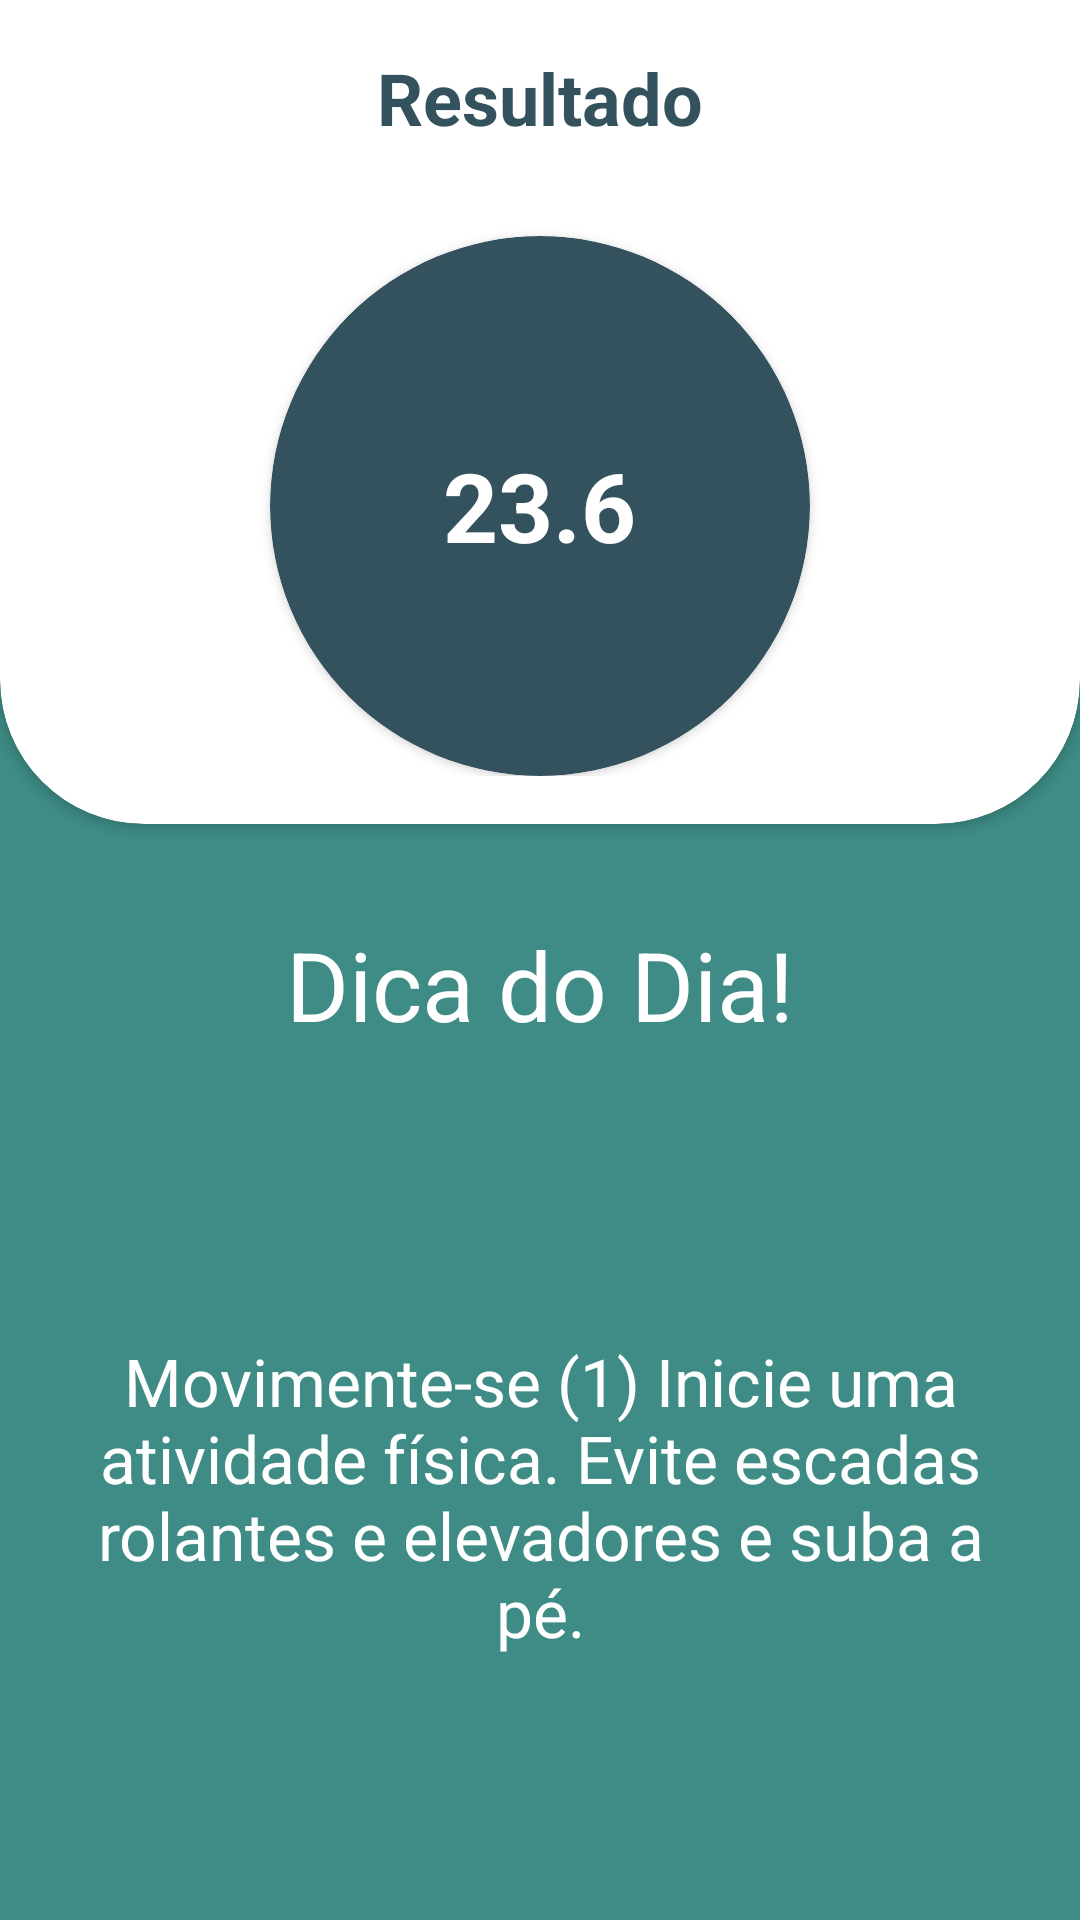

Layout XML and referenced resources for this Android screen:
<!-- AndroidManifest.xml: application theme AppTheme -->
<!-- res/layout/activity_resultado_ncd.xml -->
<?xml version="1.0" encoding="utf-8"?>
<ScrollView
    xmlns:android="http://schemas.android.com/apk/res/android"
    xmlns:app="http://schemas.android.com/apk/res-auto"
    xmlns:tools="http://schemas.android.com/tools"
    android:layout_width="match_parent"
    android:layout_height="match_parent"
    android:fillViewport="true">


<LinearLayout
    android:layout_width="match_parent"
    android:layout_height="match_parent"
    android:orientation="vertical"
    tools:context=".ResultadoNcdActivity"
    android:background="@color/colorPrimary">

    <androidx.cardview.widget.CardView
        android:layout_width="match_parent"
        android:layout_height="wrap_content"
        android:layout_marginTop="-48dp"
        app:cardBackgroundColor="@android:color/white"
        app:cardCornerRadius="48dp">

        <LinearLayout
            android:layout_width="match_parent"
            android:layout_height="match_parent"
            android:orientation="vertical"
            android:padding="16dp">

            <TextView
                android:layout_width="wrap_content"
                android:layout_height="wrap_content"
                android:orientation="vertical"
                android:text="Resultado"
                android:layout_marginTop="48dp"
                android:layout_gravity="center"
                android:textAppearance="@style/text_title"
                android:textSize="24sp"/>


            <androidx.cardview.widget.CardView
                android:layout_width="180dp"
                android:layout_height="180dp"
                android:layout_gravity="center"
                android:layout_marginTop="30dp"
                app:cardBackgroundColor="@color/colorPrimaryDark"
                app:cardCornerRadius="90dp">

                <LinearLayout
                    android:layout_width="match_parent"
                    android:layout_height="match_parent"
                    android:orientation="vertical"
                    android:gravity="center">

                    <TextView
                        android:id="@+id/text_view_ncd"
                        android:layout_width="wrap_content"
                        android:layout_height="wrap_content"
                        android:text="23.6"
                        android:textAppearance="@style/text_title"
                        android:textColor="@android:color/white"/>
                </LinearLayout>
            </androidx.cardview.widget.CardView>

        </LinearLayout>

    </androidx.cardview.widget.CardView>
    <TextView
        android:layout_width="wrap_content"
        android:layout_height="wrap_content"
        android:text="Dica do Dia!"
        android:drawablePadding="16dp"
        android:drawableStart="@drawable/ic_info"
        android:layout_marginTop="32dp"
        android:layout_marginBottom="8dp"
        android:textAppearance="@style/TextAppearance.AppCompat.Large"
        android:textColor="@android:color/white"
        android:textSize="32dp"
        android:layout_gravity="center"/>

    <TextView
        android:id="@+id/text_view_dica_ncd"
        android:layout_width="match_parent"
        android:layout_height="match_parent"
        android:text="Movimente-se (1) Inicie uma atividade física. Evite escadas rolantes e elevadores e suba a pé."
        android:gravity="center"
        android:textAppearance="@style/TextAppearance.AppCompat.Large"
        android:textColor="@android:color/white"
        android:padding="16dp"/>
</LinearLayout>
</ScrollView>
<!-- resources referenced by this layout -->
<resources>
  <color name="colorPrimary">#3E8C85</color>
  <color name="colorPrimaryDark">#34515e</color>
  <style name="text_title" parent="TextAppearance.AppCompat.Large">
          <item name="android:textColor">@color/colorPrimaryDark</item>
          <item name="android:textStyle">bold</item>
          <item name="android:textSize">32sp</item>
      </style>
  <style name="AppTheme" parent="Theme.AppCompat.Light.DarkActionBar">
          
          <item name="colorPrimary">#3D8079</item>
          <item name="colorPrimaryDark">@color/colorPrimaryDark</item>
          <item name="colorAccent">@color/colorAccent</item>
      </style>
  <color name="colorAccent">#3485AA</color>
</resources>
